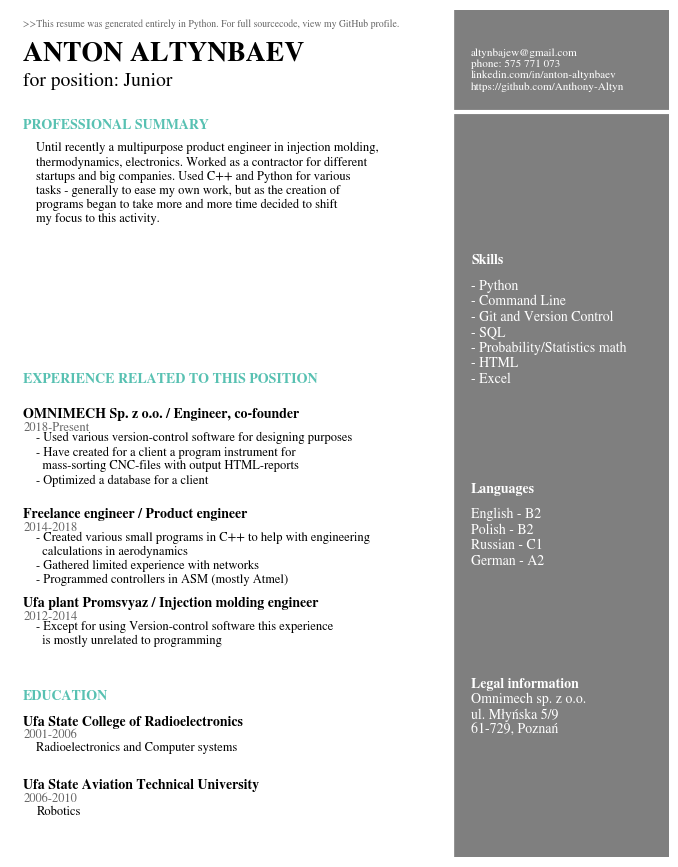

Write the Python code that produced this figure.

# Text Variables
Header = '>>This resume was generated entirely in Python. For full sourcecode, view my GitHub profile.'
Name = 'ANTON ALTYNBAEV'
Title = 'for position: Junior'
Contact = 'altynbajew@gmail.com\nphone: 575 771 073\nlinkedin.com/in/anton-altynbaev\nhttps://github.com/Anthony-Altyn'
ProfessionalSummary = 'PROFESSIONAL SUMMARY'
DescrProf ='''
Until recently a multipurpose product engineer in injection molding,
thermodynamics, electronics. Worked as a contractor for different
startups and big companies. Used C++ and Python for various
tasks - generally to ease my own work, but as the creation of
programs began to take more and more time decided to shift
my focus to this activity.'''
WorkHeader = 'EXPERIENCE RELATED TO THIS POSITION'
WorkOneTitle = 'OMNIMECH Sp. z o.o. / Engineer, co-founder'
WorkOneTime = '2018-Present'
WorkOneDesc = '''
- Used various version-control software for designing purposes
- Have created for a client a program instrument for
  mass-sorting CNC-files with output HTML-reports
- Optimized a database for a client
'''
WorkTwoTitle = 'Freelance engineer / Product engineer'
WorkTwoTime = '2014-2018'
WorkTwoDesc = '''
- Created various small programs in C++ to help with engineering
  calculations in aerodynamics
- Gathered limited experience with networks
- Programmed controllers in ASM (mostly Atmel)
'''
WorkThreeTitle = 'Ufa plant Promsvyaz / Injection molding engineer'
WorkThreeTime = '2012-2014'
WorkThreeDesc ='''
- Except for using Version-control software this experience
  is mostly unrelated to programming
'''
EduHeader = 'EDUCATION'
EduOneTitle = 'Ufa State College of Radioelectronics'
EduOneTime = '2001-2006'
EduOneDesc = 'Radioelectronics and Computer systems'
EduTwoTitle = 'Ufa State Aviation Technical University'
EduTwoTime = '2006-2010'
EduTwoDesc = 'Robotics'
SkillsHeader = 'Skills'
SkillsDesc = '- Python\n- Command Line\n- Git and Version Control\n- SQL\n- Probability/Statistics math\n- HTML\n- Excel'
ExtrasTitle = 'Languages'
ExtrasDesc = '''
English - B2
Polish - B2
Russian - C1
German - A2'''
CodeTitle = 'Legal information'
CodeDesc = '''
Omnimech sp. z o.o.
ul. Młyńska 5/9
61-729, Poznań'''

# Setting style for bar graphs
import matplotlib.pyplot as plt
from matplotlib.patches import Rectangle

# set font
plt.rcParams['font.family'] = 'sans-serif'
plt.rcParams['font.sans-serif'] = 'STIXGeneral'

fig, ax = plt.subplots(figsize=(8.5, 11))

# Decorative Lines
ax.axvline(x=.5, ymin=0, ymax=1, color='#007ACC', alpha=0.0, linewidth=50)
plt.axvline(x=.99, color='#000000', alpha=0.5, linewidth=300)
plt.axhline(y=.88, xmin=0, xmax=1, color='#ffffff', linewidth=3)

# set background color
ax.set_facecolor('white')

# remove axes
plt.axis('off')

# add text
plt.annotate(Header, (.02,.98), weight='regular', fontsize=7, alpha=.6)
plt.annotate(Name, (.02,.94), weight='bold', fontsize=20)
plt.annotate(Title, (.02,.91), weight='regular', fontsize=14)
plt.annotate(Contact, (.7,.906), weight='regular', fontsize=8, color='#ffffff')
plt.annotate(ProfessionalSummary, (.02,.86), weight='bold', fontsize=10, color='#58C1B2')
plt.annotate(DescrProf, (.04,.75), weight='regular', fontsize=9)
plt.annotate(WorkHeader, (.02,.56), weight='bold', fontsize=10, color='#58C1B2')
plt.annotate(WorkOneTitle, (.02,.518), weight='bold', fontsize=10)
plt.annotate(WorkOneTime, (.02,.503), weight='regular', fontsize=9, alpha=.6)
plt.annotate(WorkOneDesc, (.04,.425), weight='regular', fontsize=9)
plt.annotate(WorkTwoTitle, (.02,.4), weight='bold', fontsize=10)
plt.annotate(WorkTwoTime, (.02,.385), weight='regular', fontsize=9, alpha=.6)
plt.annotate(WorkTwoDesc, (.04,.307), weight='regular', fontsize=9)
plt.annotate(WorkThreeTitle, (.02,.295), weight='bold', fontsize=10)
plt.annotate(WorkThreeTime, (.02,.28), weight='regular', fontsize=9, alpha=.6)
plt.annotate(WorkThreeDesc, (.04,.235), weight='regular', fontsize=9)
plt.annotate(EduHeader, (.02,.185), weight='bold', fontsize=10, color='#58C1B2')
plt.annotate(EduOneTitle, (.02,.155), weight='bold', fontsize=10)
plt.annotate(EduOneTime, (.02,.14), weight='regular', fontsize=9, alpha=.6)
plt.annotate(EduOneDesc, (.04,.125), weight='regular', fontsize=9)
plt.annotate(EduTwoTitle, (.02,.08), weight='bold', fontsize=10)
plt.annotate(EduTwoTime, (.02,.065), weight='regular', fontsize=9, alpha=.6)
plt.annotate(EduTwoDesc, (.04,.05), weight='regular', fontsize=9)
plt.annotate(SkillsHeader, (.7,.7), weight='bold', fontsize=10, color='#ffffff')
plt.annotate(SkillsDesc, (.7,.56), weight='regular', fontsize=10, color='#ffffff')
plt.annotate(ExtrasTitle, (.7,.43), weight='bold', fontsize=10, color='#ffffff')
plt.annotate(ExtrasDesc, (.7,.345), weight='regular', fontsize=10, color='#ffffff')
plt.annotate(CodeTitle, (.7,.2), weight='bold', fontsize=10, color='#ffffff')
plt.annotate(CodeDesc, (.7,.145), weight='regular', fontsize=10, color='#ffffff')

plt.savefig('CV-Anton-Altynbaev.png', dpi=300, bbox_inches='tight')

